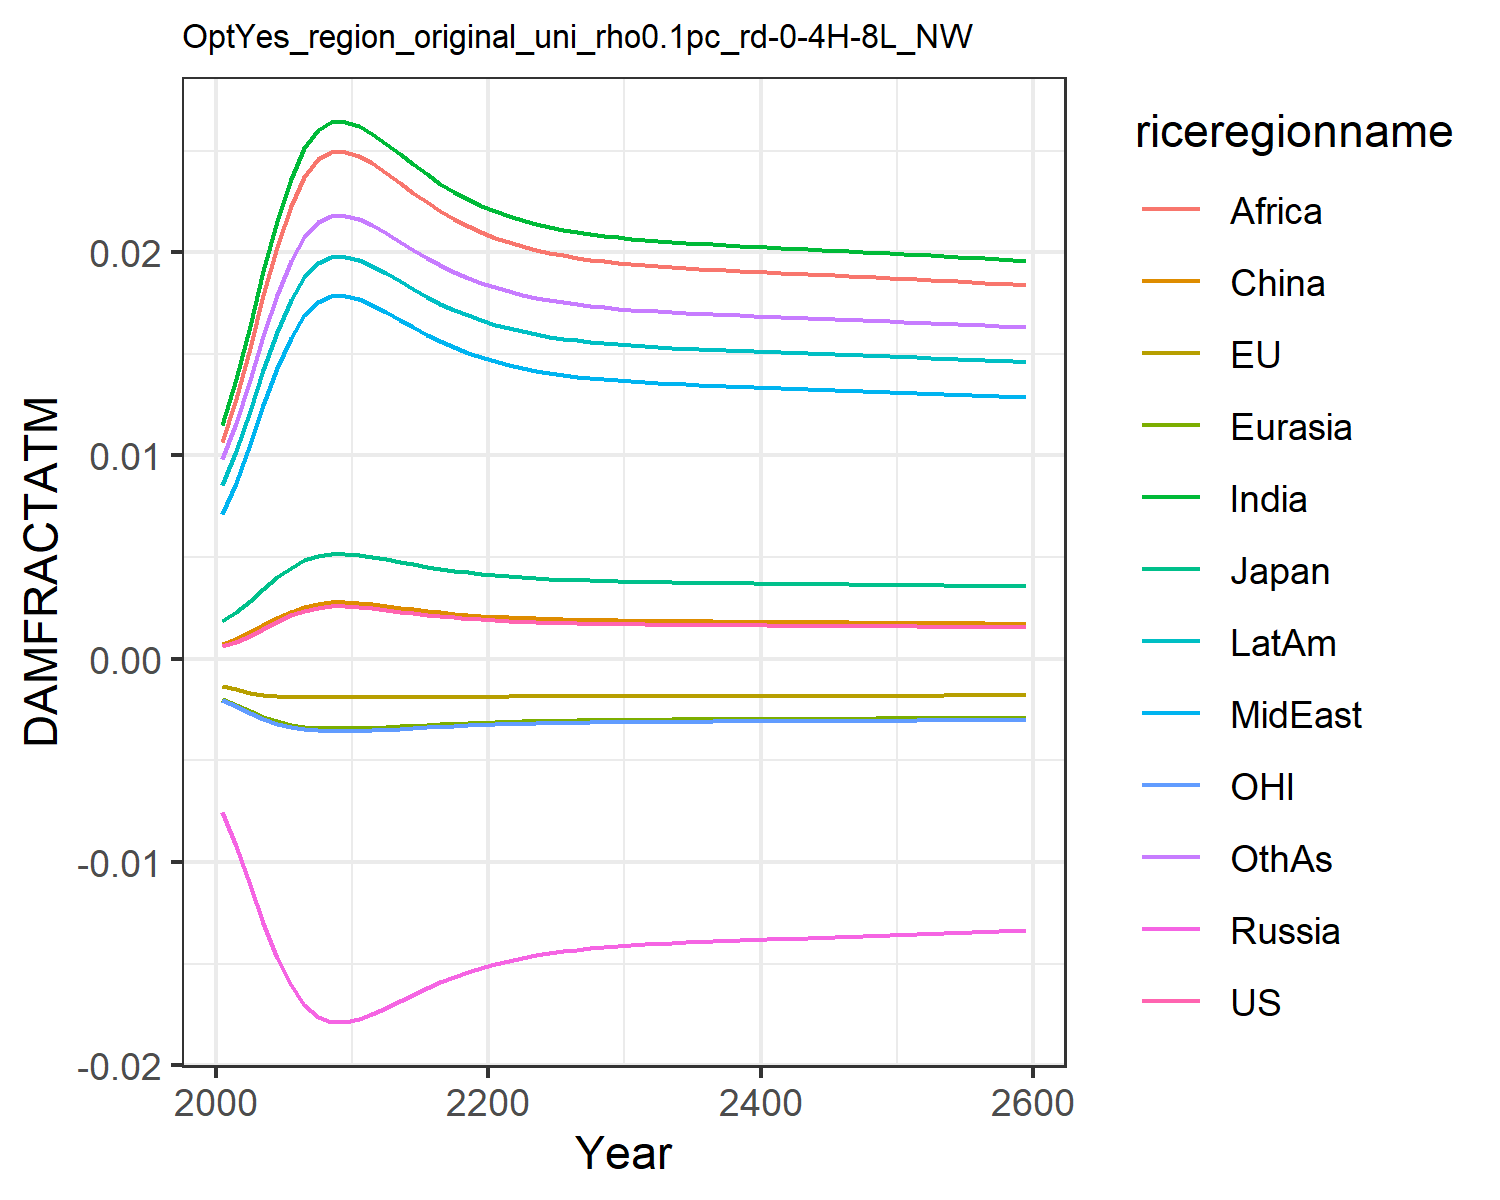

The file beside this chart, header and first rows:
0.0006044859214990092, -0.0013477832574872255, 0.0018660811771578033, -0.007563917650864247, -0.001960953564571073, 0.0007416561617866197, 0.011520656241875512, 0.00709288722211721, 0.01066987500895466, 0.008534084211010144, -0.0020107308894597364, 0.009810033506581642
0.0008334, -0.001513, 0.002306, -0.009211, -0.002256, 0.0009803, 0.01374, 0.008664, 0.01278, 0.0102, -0.002325, 0.0116
0.001134, -0.00167, 0.002852, -0.01112, -0.002572, 0.001293, 0.01637, 0.01054, 0.0153, 0.01218, -0.002659, 0.01372
0.001475, -0.001787, 0.003435, -0.01301, -0.002856, 0.001645, 0.01906, 0.01248, 0.01788, 0.01421, -0.002958, 0.01589
0.00182, -0.001856, 0.003997, -0.01471, -0.003082, 0.002, 0.02155, 0.01428, 0.02027, 0.01609, -0.003196, 0.01789
0.002128, -0.001884, 0.004481, -0.01608, -0.003244, 0.002317, 0.02362, 0.01579, 0.02226, 0.01765, -0.003365, 0.01955
0.002365, -0.001889, 0.004843, -0.01705, -0.003346, 0.002559, 0.02513, 0.0169, 0.02371, 0.01879, -0.003471, 0.02076
0.00251, -0.001884, 0.005063, -0.01763, -0.003401, 0.002709, 0.02602, 0.01756, 0.02457, 0.01946, -0.003528, 0.02148
0.002571, -0.001881, 0.005153, -0.01786, -0.003423, 0.002771, 0.02639, 0.01783, 0.02492, 0.01974, -0.00355, 0.02177
0.002572, -0.001881, 0.005155, -0.01786, -0.003423, 0.002772, 0.0264, 0.01783, 0.02493, 0.01975, -0.00355, 0.02178
0.002542, -0.001883, 0.005109, -0.01775, -0.003413, 0.002741, 0.02621, 0.0177, 0.02475, 0.01961, -0.003539, 0.02163
0.002478, -0.001886, 0.005015, -0.0175, -0.00339, 0.002676, 0.02583, 0.01741, 0.02438, 0.01932, -0.003516, 0.02133
0.0024, -0.001888, 0.004897, -0.01719, -0.00336, 0.002596, 0.02535, 0.01706, 0.02392, 0.01895, -0.003486, 0.02094
0.002317, -0.001889, 0.004771, -0.01686, -0.003327, 0.00251, 0.02483, 0.01668, 0.02342, 0.01856, -0.003451, 0.02052
0.002235, -0.001888, 0.004647, -0.01653, -0.003292, 0.002427, 0.02431, 0.0163, 0.02292, 0.01817, -0.003415, 0.02011
0.00216, -0.001886, 0.00453, -0.01621, -0.003258, 0.002349, 0.02383, 0.01594, 0.02246, 0.0178, -0.00338, 0.01972
0.002091, -0.001882, 0.004424, -0.01592, -0.003226, 0.002278, 0.02338, 0.01562, 0.02202, 0.01746, -0.003346, 0.01936
0.002029, -0.001878, 0.004328, -0.01565, -0.003195, 0.002215, 0.02297, 0.01532, 0.02163, 0.01716, -0.003314, 0.01903
0.001975, -0.001874, 0.004243, -0.01541, -0.003168, 0.00216, 0.02261, 0.01506, 0.02129, 0.01689, -0.003285, 0.01874
0.001928, -0.001869, 0.004169, -0.0152, -0.003143, 0.002112, 0.0223, 0.01483, 0.02098, 0.01665, -0.003259, 0.01849
0.001888, -0.001865, 0.004105, -0.01502, -0.00312, 0.00207, 0.02202, 0.01462, 0.02072, 0.01644, -0.003236, 0.01826
0.001853, -0.00186, 0.00405, -0.01486, -0.003101, 0.002034, 0.02178, 0.01445, 0.02049, 0.01626, -0.003215, 0.01807
0.001823, -0.001856, 0.004002, -0.01472, -0.003083, 0.002003, 0.02157, 0.0143, 0.02029, 0.0161, -0.003197, 0.0179
0.001797, -0.001853, 0.003961, -0.0146, -0.003068, 0.001976, 0.02139, 0.01417, 0.02012, 0.01597, -0.003182, 0.01776
0.001775, -0.001849, 0.003925, -0.01449, -0.003055, 0.001954, 0.02124, 0.01406, 0.01997, 0.01585, -0.003168, 0.01763
0.001756, -0.001846, 0.003895, -0.0144, -0.003044, 0.001934, 0.02111, 0.01396, 0.01984, 0.01575, -0.003156, 0.01753
0.00174, -0.001844, 0.003868, -0.01433, -0.003034, 0.001917, 0.02099, 0.01388, 0.01973, 0.01566, -0.003145, 0.01744
0.001726, -0.001841, 0.003846, -0.01426, -0.003025, 0.001903, 0.02089, 0.0138, 0.01963, 0.01559, -0.003136, 0.01736
0.001713, -0.001839, 0.003826, -0.0142, -0.003017, 0.00189, 0.0208, 0.01374, 0.01955, 0.01552, -0.003128, 0.01729
0.001703, -0.001837, 0.003809, -0.01415, -0.003011, 0.001879, 0.02073, 0.01369, 0.01948, 0.01546, -0.003121, 0.01722
0.001693, -0.001836, 0.003794, -0.0141, -0.003005, 0.00187, 0.02066, 0.01364, 0.01941, 0.01541, -0.003115, 0.01717
0.001685, -0.001834, 0.00378, -0.01406, -0.002999, 0.001861, 0.0206, 0.01359, 0.01936, 0.01537, -0.003109, 0.01712
0.001678, -0.001833, 0.003768, -0.01403, -0.002995, 0.001854, 0.02055, 0.01356, 0.01931, 0.01533, -0.003104, 0.01708
0.001671, -0.001832, 0.003757, -0.01399, -0.00299, 0.001847, 0.0205, 0.01352, 0.01926, 0.01529, -0.0031, 0.01704
0.001665, -0.00183, 0.003747, -0.01396, -0.002986, 0.00184, 0.02046, 0.01349, 0.01922, 0.01526, -0.003096, 0.01701
0.001659, -0.001829, 0.003738, -0.01394, -0.002983, 0.001834, 0.02042, 0.01346, 0.01918, 0.01523, -0.003092, 0.01697
0.001654, -0.001828, 0.003729, -0.01391, -0.002979, 0.001829, 0.02038, 0.01343, 0.01914, 0.0152, -0.003088, 0.01694
0.001649, -0.001827, 0.003721, -0.01389, -0.002976, 0.001824, 0.02034, 0.0134, 0.01911, 0.01517, -0.003085, 0.01691
0.001644, -0.001826, 0.003713, -0.01386, -0.002973, 0.001819, 0.02031, 0.01338, 0.01907, 0.01515, -0.003081, 0.01688
0.001639, -0.001825, 0.003705, -0.01384, -0.00297, 0.001814, 0.02027, 0.01335, 0.01904, 0.01512, -0.003078, 0.01686
0.001634, -0.001824, 0.003698, -0.01382, -0.002967, 0.001809, 0.02024, 0.01333, 0.01901, 0.01509, -0.003075, 0.01683
0.00163, -0.001823, 0.00369, -0.01379, -0.002964, 0.001805, 0.02021, 0.01331, 0.01898, 0.01507, -0.003072, 0.0168
0.001626, -0.001823, 0.003683, -0.01377, -0.002961, 0.0018, 0.02017, 0.01328, 0.01895, 0.01505, -0.003069, 0.01678
0.001621, -0.001822, 0.003676, -0.01375, -0.002958, 0.001795, 0.02014, 0.01326, 0.01891, 0.01502, -0.003066, 0.01675
0.001617, -0.001821, 0.003669, -0.01373, -0.002955, 0.001791, 0.02011, 0.01324, 0.01888, 0.015, -0.003063, 0.01673
0.001612, -0.00182, 0.003661, -0.01371, -0.002952, 0.001786, 0.02008, 0.01321, 0.01885, 0.01497, -0.003059, 0.0167
0.001608, -0.001819, 0.003654, -0.01368, -0.002949, 0.001782, 0.02004, 0.01319, 0.01882, 0.01495, -0.003056, 0.01667
0.001603, -0.001818, 0.003647, -0.01366, -0.002946, 0.001777, 0.02001, 0.01317, 0.01879, 0.01492, -0.003053, 0.01665
0.001599, -0.001817, 0.003639, -0.01364, -0.002943, 0.001772, 0.01998, 0.01314, 0.01876, 0.0149, -0.00305, 0.01662
0.001594, -0.001816, 0.003632, -0.01361, -0.002939, 0.001768, 0.01994, 0.01312, 0.01873, 0.01487, -0.003047, 0.01659
0.001589, -0.001815, 0.003624, -0.01359, -0.002936, 0.001763, 0.01991, 0.01309, 0.01869, 0.01485, -0.003043, 0.01657
0.001585, -0.001814, 0.003616, -0.01357, -0.002933, 0.001758, 0.01988, 0.01307, 0.01866, 0.01482, -0.00304, 0.01654
0.00158, -0.001813, 0.003608, -0.01354, -0.00293, 0.001753, 0.01984, 0.01304, 0.01863, 0.01479, -0.003036, 0.01651
0.001575, -0.001812, 0.0036, -0.01352, -0.002926, 0.001748, 0.01981, 0.01302, 0.01859, 0.01477, -0.003033, 0.01648
0.00157, -0.001811, 0.003592, -0.01349, -0.002923, 0.001743, 0.01977, 0.01299, 0.01856, 0.01474, -0.003029, 0.01645
0.001565, -0.001809, 0.003584, -0.01347, -0.00292, 0.001738, 0.01973, 0.01296, 0.01852, 0.01471, -0.003026, 0.01642
0.00156, -0.001808, 0.003576, -0.01344, -0.002916, 0.001733, 0.0197, 0.01294, 0.01849, 0.01469, -0.003022, 0.01639
0.001555, -0.001807, 0.003568, -0.01342, -0.002913, 0.001728, 0.01966, 0.01291, 0.01845, 0.01466, -0.003018, 0.01636
0.00155, -0.001806, 0.003559, -0.01339, -0.002909, 0.001722, 0.01962, 0.01288, 0.01842, 0.01463, -0.003015, 0.01633
0.001545, -0.001805, 0.003551, -0.01337, -0.002906, 0.001717, 0.01958, 0.01286, 0.01838, 0.0146, -0.003011, 0.0163
